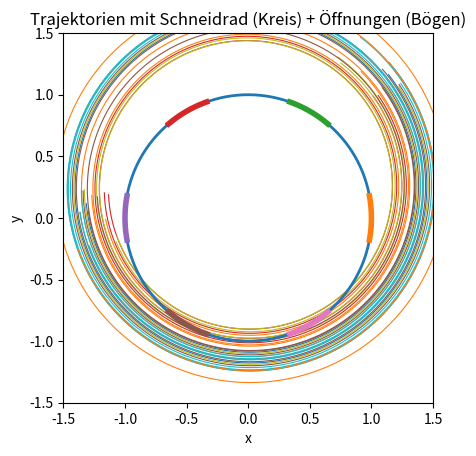
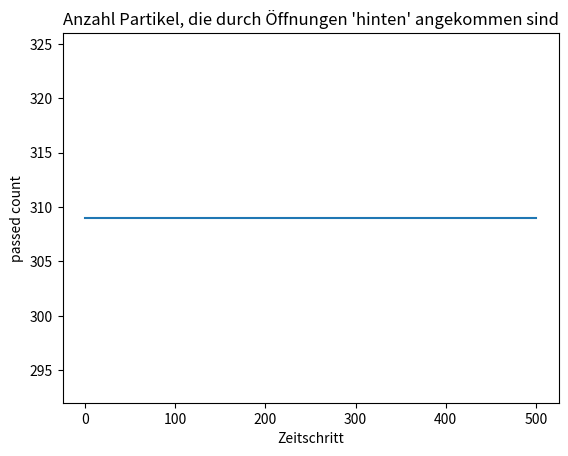

The script that saved these images, in order:
from dataclasses import dataclass
import numpy as np
import matplotlib.pyplot as plt


# -----------------------------
# 1) Parameter & Konfiguration
# -----------------------------
@dataclass
class ModelParams:
    # Zeitschritt & Laufzeit
    dt: float = 0.02
    t_end: float = 10.0

    # Schneidrad / Rotation (vereinfachtes 2D-Modell)
    omega: float = 1.0  # rad/s

    # Arbeitsraum (2D)
    x_min: float = -1.5
    x_max: float = 1.5
    y_min: float = -1.5
    y_max: float = 1.5

    # Diskretisierung
    n_particles: int = 1200
    seed: int = 42

    # Schneidrad-Geometrie
    R: float = 1.0                   # Radius der Scheibe
    n_openings: int = 6              # Anzahl Öffnungen
    opening_half_angle: float = 0.18 # halbe Öffnungsbreite [rad] (0.18 ~ 10°)
    opening_phase: float = 0.0       # Drehwinkel-Offset [rad]

    # Startverteilung (Material vorne)
    start_x_range: tuple = (-1.4, -1.05)
    start_y_range: tuple = (-0.9, 0.9)


# -----------------------------
# 2) Hilfsfunktionen
# -----------------------------
def set_seed(seed: int) -> None:
    np.random.seed(seed)


def time_grid(dt: float, t_end: float) -> np.ndarray:
    n = int(np.floor(t_end / dt)) + 1
    return np.linspace(0.0, dt * (n - 1), n)


def wrap_to_pi(angle: np.ndarray) -> np.ndarray:
    """Winkel in (-pi, pi]"""
    return (angle + np.pi) % (2 * np.pi) - np.pi


# -----------------------------
# 3) Geometrie: Öffnungen
# -----------------------------
def opening_centers(params: ModelParams) -> np.ndarray:
    """Zentren der Öffnungen als Winkel (rad)"""
    return params.opening_phase + np.linspace(0, 2*np.pi, params.n_openings, endpoint=False)


def is_in_opening(theta: np.ndarray, params: ModelParams) -> np.ndarray:
    """
    True, wenn Winkel theta innerhalb einer Öffnung liegt.
    Öffnungen sind Intervalle um die Öffnungszentren.
    """
    centers = opening_centers(params)  # (n_openings,)
    # Broadcast: theta (N,) gegen centers (M,)
    d = wrap_to_pi(theta[:, None] - centers[None, :])  # (N, M)
    inside_any = np.any(np.abs(d) <= params.opening_half_angle, axis=1)  # (N,)
    return inside_any


# -----------------------------
# 4) Initialisierung
# -----------------------------
def initialize_particles(params: ModelParams) -> np.ndarray:
    x = np.random.uniform(params.start_x_range[0], params.start_x_range[1], size=params.n_particles)
    y = np.random.uniform(params.start_y_range[0], params.start_y_range[1], size=params.n_particles)
    return np.column_stack([x, y])


# -----------------------------
# 5) Geschwindigkeitsfeld (Toy)
# -----------------------------
def velocity_field(xy: np.ndarray, t: float, params: ModelParams) -> np.ndarray:
    """
    Toy-Feld: Rotation um Ursprung + kleiner Drift nach rechts (Richtung Kammer).
    """
    x = xy[:, 0]
    y = xy[:, 1]

    # Rotation
    vx = -params.omega * y
    vy = params.omega * x

    # leichter "Förderdrift" Richtung Kammer (x positiv)
    vx += 0.25

    return np.column_stack([vx, vy])


def step_euler(xy: np.ndarray, v: np.ndarray, dt: float) -> np.ndarray:
    return xy + dt * v


# -----------------------------
# 6) Randbedingung Schneidrad: reflektieren außer Öffnung
# -----------------------------
def apply_cutterhead_boundary(xy_prev: np.ndarray, xy_new: np.ndarray, passed: np.ndarray, params: ModelParams):
    """
    Schneidrad als Kreis r=R.
    - Partikel, die noch nicht "passed" sind, werden an der Kreisgrenze reflektiert,
      außer sie treffen eine Öffnung -> dann werden sie als passed markiert.
    - Partikel, die passed=True sind, werden nicht mehr reflektiert (sie sind "hinten").
    """
    # Nur Partikel vorne (nicht passed) behandeln
    mask = ~passed
    if not np.any(mask):
        return xy_new, passed

    x = xy_new[mask, 0]
    y = xy_new[mask, 1]
    r = np.sqrt(x**2 + y**2)

    outside = r > params.R
    if not np.any(outside):
        return xy_new, passed

    # Winkel der neuen Position
    theta = np.arctan2(y[outside], x[outside])
    hit_opening = is_in_opening(theta, params)

    # Für die, die eine Öffnung treffen: passed = True (durchgelassen)
    idx_mask = np.where(mask)[0]              # globale Indizes der maskierten
    idx_outside_global = idx_mask[outside]    # globale Indizes "außerhalb"
    idx_pass = idx_outside_global[hit_opening]
    passed[idx_pass] = True

    # Für die, die NICHT durch Öffnung dürfen: reflektieren -> zurück auf alte Position
    idx_reflect = idx_outside_global[~hit_opening]
    xy_new[idx_reflect] = xy_prev[idx_reflect]

    return xy_new, passed


# -----------------------------
# 7) Simulation
# -----------------------------
def simulate(params: ModelParams):
    set_seed(params.seed)
    ts = time_grid(params.dt, params.t_end)

    xy = initialize_particles(params)
    passed = np.zeros(params.n_particles, dtype=bool)

    traj_sample_idx = np.linspace(0, params.n_particles - 1, 80, dtype=int)
    traj = np.zeros((ts.size, traj_sample_idx.size, 2), dtype=float)
    passed_log = np.zeros(ts.size, dtype=int)

    for k, t in enumerate(ts):
        xy_prev = xy.copy()
        v = velocity_field(xy, t, params)
        xy_new = step_euler(xy, v, params.dt)

        xy_new, passed = apply_cutterhead_boundary(xy_prev, xy_new, passed, params)
        xy = xy_new

        traj[k, :, :] = xy[traj_sample_idx, :]
        passed_log[k] = int(np.sum(passed))

    return ts, traj, passed_log, params


# -----------------------------
# 8) Plot
# -----------------------------
def plot_scene(traj: np.ndarray, passed_log: np.ndarray, params: ModelParams) -> None:
    plt.figure()

    # Trajektorien
    for i in range(traj.shape[1]):
        plt.plot(traj[:, i, 0], traj[:, i, 1], linewidth=0.8)

    # Schneidrad-Kreis
    ang = np.linspace(0, 2*np.pi, 400)
    plt.plot(params.R*np.cos(ang), params.R*np.sin(ang), linewidth=2.0)

    # Öffnungen markieren (Bögen)
    centers = opening_centers(params)
    for c in centers:
        a1 = c - params.opening_half_angle
        a2 = c + params.opening_half_angle
        aa = np.linspace(a1, a2, 50)
        plt.plot(params.R*np.cos(aa), params.R*np.sin(aa), linewidth=4.0)

    plt.gca().set_aspect("equal", "box")
    plt.xlim(params.x_min, params.x_max)
    plt.ylim(params.y_min, params.y_max)
    plt.title("Trajektorien mit Schneidrad (Kreis) + Öffnungen (Bögen)")
    plt.xlabel("x")
    plt.ylabel("y")
    plt.show()

    plt.figure()
    plt.plot(passed_log)
    plt.title("Anzahl Partikel, die durch Öffnungen 'hinten' angekommen sind")
    plt.xlabel("Zeitschritt")
    plt.ylabel("passed count")
    plt.show()


def main():
    params = ModelParams()
    ts, traj, passed_log, params = simulate(params)
    plot_scene(traj, passed_log, params)


if __name__ == "__main__":
    main()
